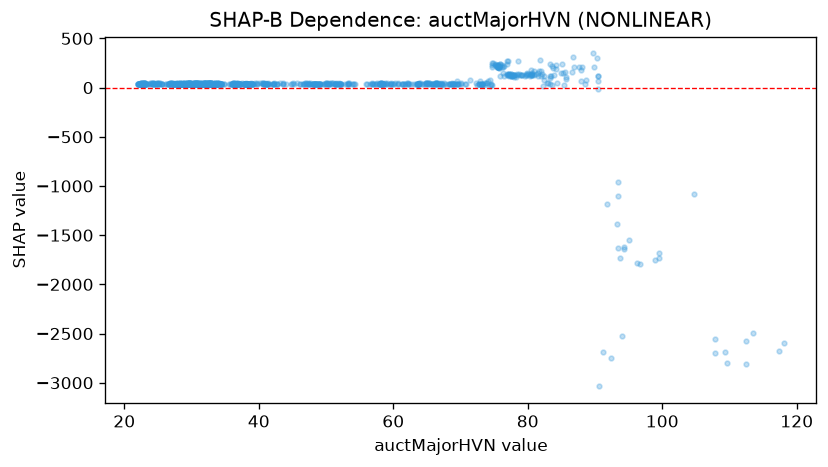

Values plotted in this chart, from the file beside it:
feature_value, shap_value
24.05, 37.61
23.67, 39.24
23.41, 40.56
22.91, 38.53
22.91, 39.53
22.98, 44.61
23.02, 39.44
23.02, 38.2
22.97, 39.24
22.97, 38.24
23.14, 40.75
23.14, 41.72
22.98, 42.34
22.94, 41.42
22.88, 38.83
22.57, 41.07
22.69, 41.54
22.74, 40.12
23.15, 39.71
23.11, 34.33
23.11, 48.62
22.93, 39.84
22.89, 39.24
22.9, 39.22
22.86, 39.22
22.68, 38.22
22.62, 42.72
22.53, 39.24
22.56, 40.75
22.57, 42.94
22.2, 40.88
22.17, 39.76
22.05, 41.6
22.24, 41.72
22.99, 43.55
22.97, 38.53
22.96, 45.05
23.15, 41.66
23.05, 33.09
23.11, 39.43
22.95, 38.85
22.77, 38.61
23.12, 40.75
23.12, 39.81
22.56, 39.64
22.54, 40.76
22.66, 40.16
22.34, 38.11
22.34, 37.72
22.3, 37.65
22.3, 37.02
22.24, 40.35
22.27, 41.39
22.2, 38.53
22.2, 40.16
22.51, 40.75
22.51, 39.75
22.05, 40.76
22.05, 40.16
22, 37.09
... 1,160 more rows
